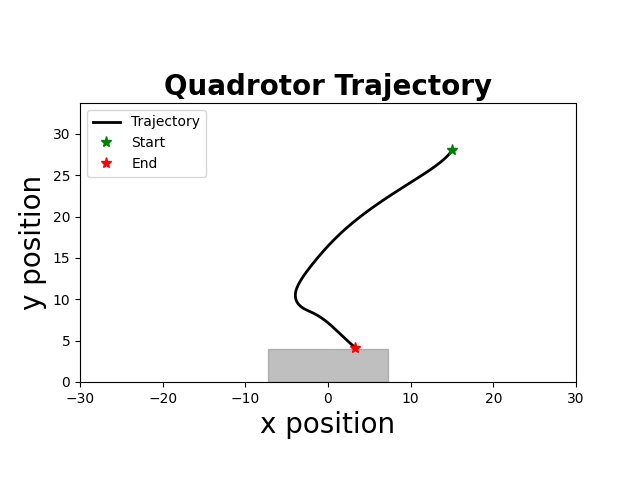

Values plotted in this chart, from the file beside it:
time, x, y, phi, vx, vy, phi_dot, u1, u2
1.000000000000000000e+00, 1.500000000000000000e+01, 2.800000000000000000e+01, -0.000000000000000000e+00, 0.000000000000000000e+00, 0.000000000000000000e+00, -0.000000000000000000e+00, -1.652112282595054882e-01, -3.978963623529092608e-01
5.100000000000000000e+01, 1.500000000000000000e+01, 2.800000000000000000e+01, -0.000000000000000000e+00, 0.000000000000000000e+00, 0.000000000000000000e+00, -0.000000000000000000e+00, -1.652112282595054882e-01, -3.978963623529092608e-01
1.010000000000000000e+02, 1.500000000000000000e+01, 2.800000000000000000e+01, -0.000000000000000000e+00, 0.000000000000000000e+00, 0.000000000000000000e+00, -0.000000000000000000e+00, -1.652112282595054882e-01, -3.978963623529092608e-01
1.520000000000000000e+02, 1.500000000000000000e+01, 2.800000000000000000e+01, -0.000000000000000000e+00, 0.000000000000000000e+00, 0.000000000000000000e+00, -0.000000000000000000e+00, -1.652112282595054882e-01, -3.978963623529092608e-01
2.020000000000000000e+02, 1.500000000000000000e+01, 2.800000000000000000e+01, -0.000000000000000000e+00, 0.000000000000000000e+00, 0.000000000000000000e+00, -0.000000000000000000e+00, -1.652112282595054882e-01, -3.978963623529092608e-01
2.520000000000000000e+02, 1.500000000000000000e+01, 2.800000000000000000e+01, -0.000000000000000000e+00, 0.000000000000000000e+00, 0.000000000000000000e+00, -0.000000000000000000e+00, -1.652112282595054882e-01, -3.978963623529092608e-01
3.020000000000000000e+02, 1.500000000000000000e+01, 2.800000000000000000e+01, -0.000000000000000000e+00, 0.000000000000000000e+00, 0.000000000000000000e+00, -0.000000000000000000e+00, -1.652112282595054882e-01, -3.978963623529092608e-01
3.520000000000000000e+02, 1.500000000000000000e+01, 2.800000000000000000e+01, -0.000000000000000000e+00, 0.000000000000000000e+00, 0.000000000000000000e+00, -0.000000000000000000e+00, -1.652112282595054882e-01, -3.978963623529092608e-01
4.020000000000000000e+02, 1.500000000000000000e+01, 2.800000000000000000e+01, -0.000000000000000000e+00, 0.000000000000000000e+00, 0.000000000000000000e+00, -0.000000000000000000e+00, -1.652112282595054882e-01, -3.978963623529092608e-01
4.520000000000000000e+02, 1.500000000000000000e+01, 2.800000000000000000e+01, -0.000000000000000000e+00, 0.000000000000000000e+00, 0.000000000000000000e+00, -0.000000000000000000e+00, -1.652112282595054882e-01, -3.978963623529092608e-01
5.020000000000000000e+02, 1.500000000000000000e+01, 2.800000000000000000e+01, -0.000000000000000000e+00, 0.000000000000000000e+00, 0.000000000000000000e+00, -0.000000000000000000e+00, -1.652112282595054882e-01, -3.978963623529092608e-01
5.520000000000000000e+02, 1.500000000000000000e+01, 2.800000000000000000e+01, -0.000000000000000000e+00, 0.000000000000000000e+00, 0.000000000000000000e+00, -0.000000000000000000e+00, -1.652112282595054882e-01, -3.978963623529092608e-01
6.020000000000000000e+02, 1.500000000000000000e+01, 2.800000000000000000e+01, -0.000000000000000000e+00, 0.000000000000000000e+00, 0.000000000000000000e+00, -0.000000000000000000e+00, -1.652112282595054882e-01, -3.978963623529092608e-01
6.520000000000000000e+02, 1.500000000000000000e+01, 2.800000000000000000e+01, -0.000000000000000000e+00, 0.000000000000000000e+00, 0.000000000000000000e+00, -0.000000000000000000e+00, -1.652112282595054882e-01, -3.978963623529092608e-01
7.020000000000000000e+02, 1.500000000000000000e+01, 2.800000000000000000e+01, -0.000000000000000000e+00, 0.000000000000000000e+00, 0.000000000000000000e+00, -0.000000000000000000e+00, -1.652112282595054882e-01, -3.978963623529092608e-01
7.520000000000000000e+02, 1.500000000000000000e+01, 2.800000000000000000e+01, -0.000000000000000000e+00, 0.000000000000000000e+00, 0.000000000000000000e+00, -0.000000000000000000e+00, -1.652112282595054882e-01, -3.978963623529092608e-01
8.020000000000000000e+02, 1.500000000000000000e+01, 2.800000000000000000e+01, -0.000000000000000000e+00, 0.000000000000000000e+00, 0.000000000000000000e+00, -0.000000000000000000e+00, -1.652112282595054882e-01, -3.978963623529092608e-01
8.520000000000000000e+02, 1.500000000000000000e+01, 2.800000000000000000e+01, -0.000000000000000000e+00, 0.000000000000000000e+00, 0.000000000000000000e+00, -0.000000000000000000e+00, -1.652112282595054882e-01, -3.978963623529092608e-01
9.020000000000000000e+02, 1.500000000000000000e+01, 2.800000000000000000e+01, -0.000000000000000000e+00, 0.000000000000000000e+00, 0.000000000000000000e+00, -0.000000000000000000e+00, -1.652112282595054882e-01, -3.978963623529092608e-01
9.520000000000000000e+02, 1.500000000000000000e+01, 2.800000000000000000e+01, -0.000000000000000000e+00, 0.000000000000000000e+00, 0.000000000000000000e+00, -0.000000000000000000e+00, -1.652112282595054882e-01, -3.978963623529092608e-01
1.002000000000000000e+03, 1.500000000000000000e+01, 2.800000000000000000e+01, -0.000000000000000000e+00, 0.000000000000000000e+00, 0.000000000000000000e+00, -0.000000000000000000e+00, -1.652112282595054882e-01, -3.978963623529092608e-01
1.052000000000000000e+03, 1.500000000000000000e+01, 2.800000000000000000e+01, -0.000000000000000000e+00, 0.000000000000000000e+00, 0.000000000000000000e+00, -0.000000000000000000e+00, -1.652112282595054882e-01, -3.978963623529092608e-01
1.102000000000000000e+03, 1.500000000000000000e+01, 2.800000000000000000e+01, -0.000000000000000000e+00, 0.000000000000000000e+00, 0.000000000000000000e+00, -0.000000000000000000e+00, -1.652112282595054882e-01, -3.978963623529092608e-01
1.152000000000000000e+03, 1.500000000000000000e+01, 2.800000000000000000e+01, -0.000000000000000000e+00, 0.000000000000000000e+00, 0.000000000000000000e+00, -0.000000000000000000e+00, -1.652112282595054882e-01, -3.978963623529092608e-01
1.202000000000000000e+03, 1.500000000000000000e+01, 2.800000000000000000e+01, -0.000000000000000000e+00, 0.000000000000000000e+00, 0.000000000000000000e+00, -0.000000000000000000e+00, -1.652112282595054882e-01, -3.978963623529092608e-01
1.252000000000000000e+03, 1.500000000000000000e+01, 2.800000000000000000e+01, -0.000000000000000000e+00, 0.000000000000000000e+00, 0.000000000000000000e+00, -0.000000000000000000e+00, -1.652112282595054882e-01, -3.978963623529092608e-01
1.302000000000000000e+03, 1.500000000000000000e+01, 2.800000000000000000e+01, -0.000000000000000000e+00, 0.000000000000000000e+00, 0.000000000000000000e+00, -0.000000000000000000e+00, -1.652112282595054882e-01, -3.978963623529092608e-01
1.352000000000000000e+03, 1.500000000000000000e+01, 2.800000000000000000e+01, -0.000000000000000000e+00, 0.000000000000000000e+00, 0.000000000000000000e+00, -0.000000000000000000e+00, -1.652112282595054882e-01, -3.978963623529092608e-01
1.402000000000000000e+03, 1.500000000000000000e+01, 2.800000000000000000e+01, -0.000000000000000000e+00, 0.000000000000000000e+00, 0.000000000000000000e+00, -0.000000000000000000e+00, -1.652112282595054882e-01, -3.978963623529092608e-01
1.452000000000000000e+03, 1.500000000000000000e+01, 2.800000000000000000e+01, -0.000000000000000000e+00, 0.000000000000000000e+00, 0.000000000000000000e+00, -0.000000000000000000e+00, -1.652112282595054882e-01, -3.978963623529092608e-01
1.502000000000000000e+03, 1.500000000000000000e+01, 2.800000000000000000e+01, -0.000000000000000000e+00, 0.000000000000000000e+00, 0.000000000000000000e+00, -0.000000000000000000e+00, -1.652112282595054882e-01, -3.978963623529092608e-01
1.552000000000000000e+03, 1.500000000000000000e+01, 2.800000000000000000e+01, -0.000000000000000000e+00, 0.000000000000000000e+00, 0.000000000000000000e+00, -0.000000000000000000e+00, -1.652112282595054882e-01, -3.978963623529092608e-01
1.602000000000000000e+03, 1.500000000000000000e+01, 2.800000000000000000e+01, -0.000000000000000000e+00, 0.000000000000000000e+00, 0.000000000000000000e+00, -0.000000000000000000e+00, -1.652112282595054882e-01, -3.978963623529092608e-01
1.652000000000000000e+03, 1.500000000000000000e+01, 2.800000000000000000e+01, -0.000000000000000000e+00, 0.000000000000000000e+00, 0.000000000000000000e+00, -0.000000000000000000e+00, -1.652112282595054882e-01, -3.978963623529092608e-01
1.702000000000000000e+03, 1.500000000000000000e+01, 2.800000000000000000e+01, -0.000000000000000000e+00, 0.000000000000000000e+00, 0.000000000000000000e+00, -0.000000000000000000e+00, -1.652112282595054882e-01, -3.978963623529092608e-01
1.752000000000000000e+03, 1.500000000000000000e+01, 2.800000000000000000e+01, -0.000000000000000000e+00, 0.000000000000000000e+00, 0.000000000000000000e+00, -0.000000000000000000e+00, -1.652112282595054882e-01, -3.978963623529092608e-01
1.802000000000000000e+03, 1.500000000000000000e+01, 2.800000000000000000e+01, -0.000000000000000000e+00, 0.000000000000000000e+00, 0.000000000000000000e+00, -0.000000000000000000e+00, -1.652112282595054882e-01, -3.978963623529092608e-01
1.852000000000000000e+03, 1.500000000000000000e+01, 2.800000000000000000e+01, -0.000000000000000000e+00, 0.000000000000000000e+00, 0.000000000000000000e+00, -0.000000000000000000e+00, -1.652112282595054882e-01, -3.978963623529092608e-01
1.902000000000000000e+03, 1.500000000000000000e+01, 2.800000000000000000e+01, -0.000000000000000000e+00, 0.000000000000000000e+00, 0.000000000000000000e+00, -0.000000000000000000e+00, -2.777112282595055048e-01, -3.978963623529092608e-01
1.953000000000000000e+03, 1.500000000000000000e+01, 2.800000000000000000e+01, -1.406250000000000035e-02, 0.000000000000000000e+00, 0.000000000000000000e+00, -2.812500000000000000e-01, -4.105590400022998132e-01, -3.982086012010122578e-01
2.003000000000000000e+03, 1.499965546874999944e+01, 2.800000000000000000e+01, -3.668359375000000006e-02, -6.890625000000000916e-03, 0.000000000000000000e+00, -4.524218750000000289e-01, -4.577275206876167957e-01, -3.982800135475190184e-01
2.053000000000000000e+03, 1.499841218945311994e+01, 2.800000000000000000e+01, -6.082821289062499692e-02, -2.486558593750000379e-02, 0.000000000000000000e+00, -4.828923828124999651e-01, -4.511648593610426694e-01, -3.981166688697486689e-01
2.103000000000000000e+03, 1.499567861894042409e+01, 2.800000000000000000e+01, -8.415070778808593499e-02, -5.467141025390625381e-02, 0.000000000000000000e+00, -4.664498979492187059e-01, -4.424790418070324582e-01, -5.248677824748043674e-01
2.153000000000000000e+03, 1.499088335608691835e+01, 2.799773232596260897e+01, -1.078259585698852496e-01, -9.590525707006836154e-02, -4.535348074776786309e-02, -4.735050156359864038e-01, -4.343545897882109541e-01, -6.777419445647449026e-01
2.203000000000000000e+03, 1.498344635724845375e+01, 2.799043078068324419e+01, -1.312656432825608788e-01, -1.487399767693121377e-01, -1.460309055873326156e-01, -4.687936942535125273e-01, -4.254382934789122661e-01, -7.894814639822254065e-01
2.253000000000000000e+03, 1.497279335014956558e+01, 2.797602310397011749e+01, -1.547645118180166479e-01, -2.130601419777669869e-01, -2.881535342625209939e-01, -4.699773707091156605e-01, -4.163991309948213981e-01, -7.814516833606910406e-01
2.303000000000000000e+03, 1.495834861251113068e+01, 2.795454482648040084e+01, -1.781750412707437115e-01, -2.888947527685951644e-01, -4.295655497943334233e-01, -4.682105890545413263e-01, -4.068932565239514743e-01, -7.733453693324802147e-01
2.353000000000000000e+03, 1.493953858636157150e+01, 2.792603130121797861e+01, -2.015712139412033088e-01, -3.762005229912596116e-01, -5.702705052484867698e-01, -4.679234534091921138e-01, -3.970841377584894971e-01, -7.651687561394768800e-01
2.403000000000000000e+03, 1.491579006547044628e+01, 2.789051770442171119e+01, -2.249160745711205056e-01, -4.749704178224492535e-01, -7.102719359253694131e-01, -4.668972125983437138e-01, -3.993812080431825007e-01, -7.569188928053111054e-01
2.453000000000000000e+03, 1.488653110075232888e+01, 2.784803903644926493e+01, -2.497907290697340965e-01, -5.851792943622983190e-01, -8.495733594488674711e-01, -4.974930899722720956e-01, -3.928181233955124196e-01, -7.486321200192684877e-01
2.503000000000000000e+03, 1.485115226317200410e+01, 2.779863012265652955e+01, -2.742289249977529764e-01, -7.075767516064680462e-01, -9.881782758547481560e-01, -4.887639185603772640e-01, -3.936556271861794687e-01, -7.402164539876734395e-01
2.553000000000000000e+03, 1.480905481692922621e+01, 2.774232561427259824e+01, -3.003867547212491496e-01, -8.419489248553670979e-01, -1.126090167678599485e+00, -5.231565944699236859e-01, -3.829178010081601968e-01, -7.317794128452799196e-01
2.603000000000000000e+03, 1.475959789519578891e+01, 2.767915998927043120e+01, -3.256193729726979402e-01, -9.891384346687792650e-01, -1.263312500043331399e+00, -5.046523650289758134e-01, -3.697376446374988634e-01, -7.231964867223676929e-01
2.653000000000000000e+03, 1.470216329882452300e+01, 2.760916755323312088e+01, -3.512515154145418039e-01, -1.148691927425401271e+00, -1.399848720746239561e+00, -5.126428488368772740e-01, -3.571422865424848658e-01, -7.145774273604924565e-01
2.703000000000000000e+03, 1.463612304032559308e+01, 2.753238244021583725e+01, -3.766198154050834912e-01, -1.320805169978526816e+00, -1.535702260345633396e+00, -5.073659998108343006e-01, -3.436061610168659741e-01, -7.058673994353042991e-01
2.753000000000000000e+03, 1.456085559634924209e+01, 2.744883861360348476e+01, -4.020566158712999272e-01, -1.505348879527018013e+00, -1.670876532247030255e+00, -5.087360093243286085e-01, -3.298838633557753530e-01, -6.970939967626779143e-01
2.803000000000000000e+03, 1.447573776528404466e+01, 2.735856986696403936e+01, -4.273955740985134755e-01, -1.702356621303954931e+00, -1.805374932788919917e+00, -5.067791645442706328e-01, -2.843380218652654112e-01, -6.882435281302035079e-01
2.853000000000000000e+03, 1.438014874265342513e+01, 2.726160982489763640e+01, -4.488138560496603979e-01, -1.911780452612226622e+00, -1.939200841328100333e+00, -4.283656390229390043e-01, -2.393482690686819514e-01, -6.792362445880171240e-01
2.903000000000000000e+03, 1.427356378054960118e+01, 2.715799194388140592e+01, -4.686233054339628001e-01, -2.131699242076560363e+00, -2.072357620324584815e+00, -3.961889876860474335e-01, -1.776763319656905760e-01, -6.702407132091965369e-01
2.953000000000000000e+03, 1.415549754746264455e+01, 2.704774951311010156e+01, -4.833282724782266837e-01, -2.361324661739201858e+00, -2.204848615426087122e+00, -2.940993408852780600e-01, -1.453937174696963708e-01, -6.611103224024206249e-01
... 114 more rows
